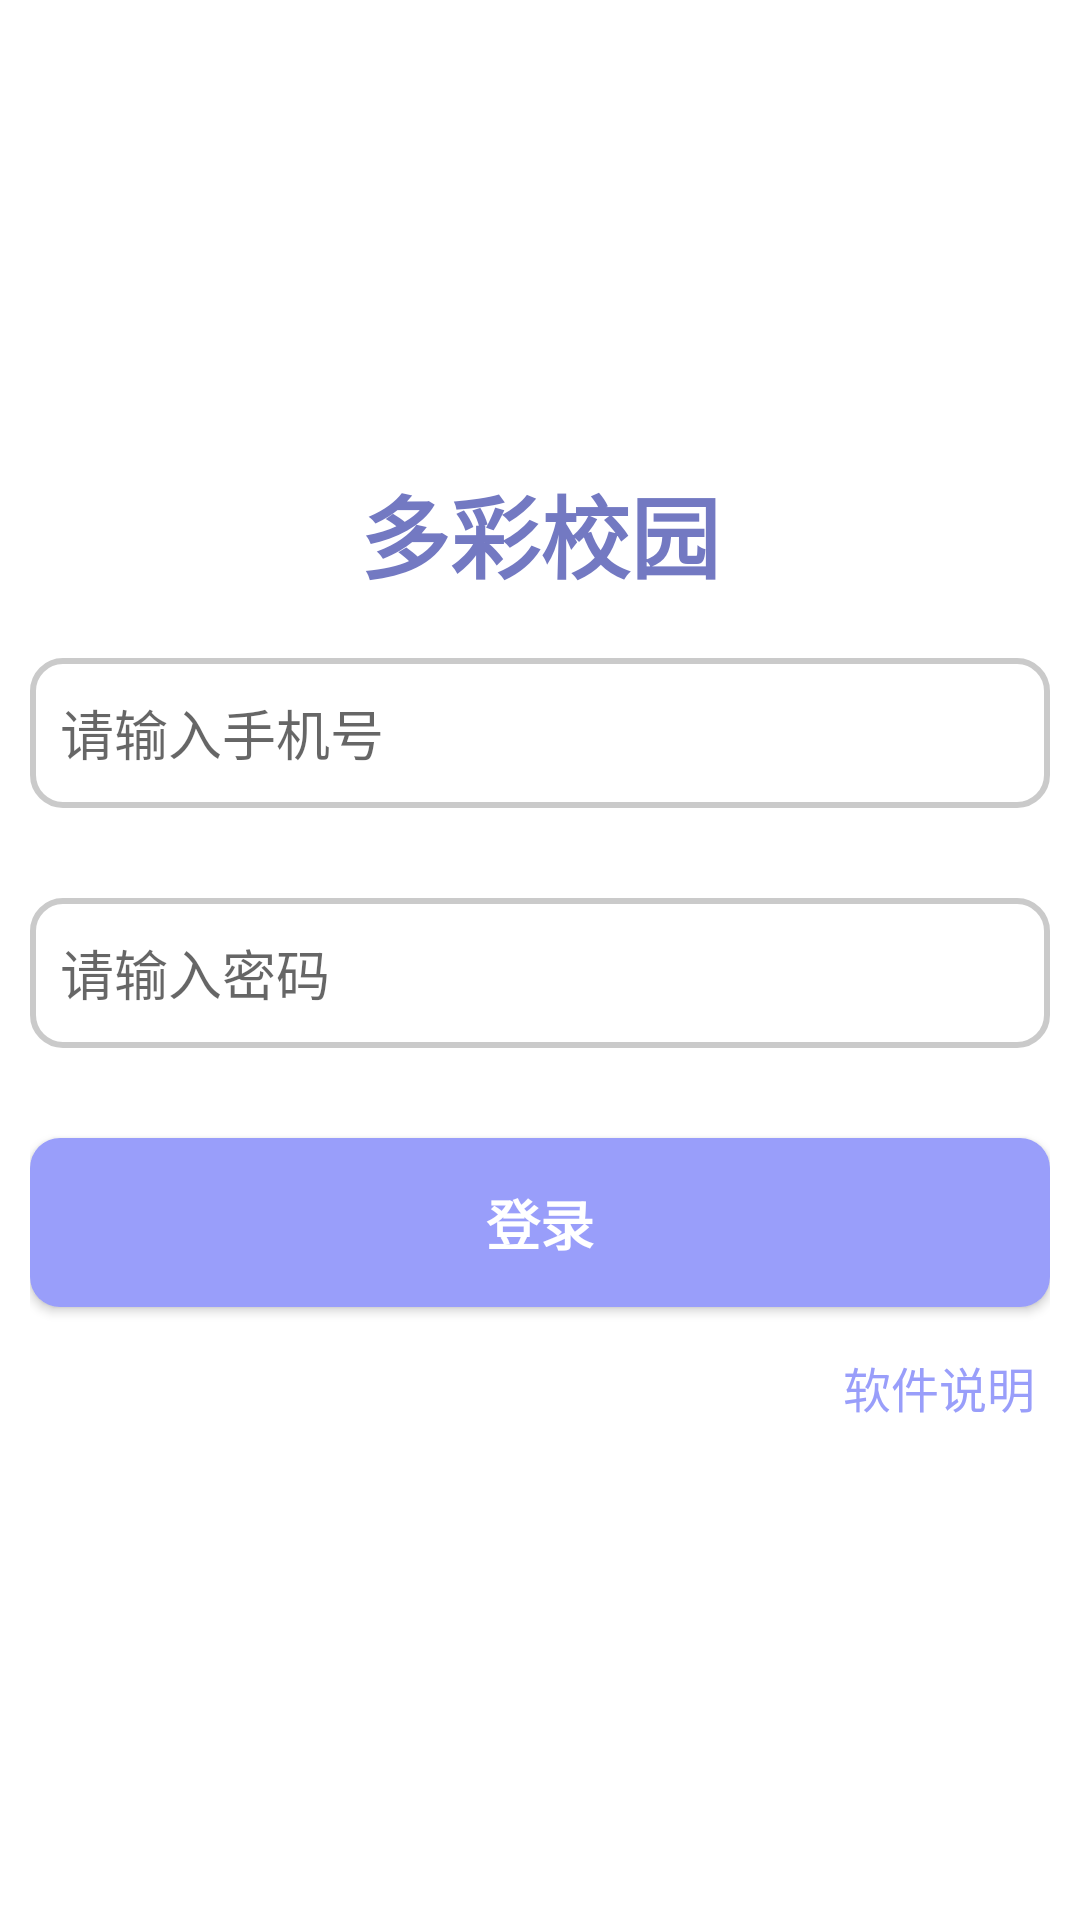

Android layout source for this screen:
<!-- AndroidManifest.xml: application theme Theme.DuoCaiXiaoYuan -->
<!-- res/layout/activity_login.xml -->
<?xml version="1.0" encoding="utf-8"?>
<LinearLayout xmlns:android="http://schemas.android.com/apk/res/android"
    xmlns:tools="http://schemas.android.com/tools"
    android:layout_width="match_parent"
    android:layout_height="match_parent"
    tools:context=".LoginActivity"
    android:orientation="vertical"
    android:gravity="center"
    android:background="@color/white">

    <TextView
        android:layout_width="wrap_content"
        android:layout_height="wrap_content"
        android:text="多彩校园"
        android:textStyle="bold"
        android:textSize="30sp"
        android:textColor="#7379c2"
        android:layout_marginBottom="10dp"/>

    <LinearLayout
        android:layout_margin="10dp"
        android:layout_width="match_parent"
        android:layout_height="wrap_content"
        android:orientation="vertical">

        <EditText
            android:id="@+id/login_phone_et"
            android:layout_width="match_parent"
            android:layout_marginBottom="30dp"
            android:layout_height="50dp"
            android:hint="请输入手机号"
            android:inputType="number"
            android:background="@drawable/edite_background"
            android:padding="10dp"
            tools:ignore="TextFields" />

        <EditText
            android:id="@+id/login_pwd_et"
            android:layout_width="match_parent"
            android:layout_marginBottom="30dp"
            android:layout_height="50dp"
            android:inputType="textPassword"
            android:hint="请输入密码"
            android:background="@drawable/edite_background"
            android:padding="10dp"/>

        <Button
            android:id="@+id/login_btn"
            android:layout_width="match_parent"
            android:layout_height="wrap_content"
            android:text="登录"
            android:background="@drawable/login_btn_background"
            android:textStyle="bold"
            android:textColor="@color/white"
            android:textSize="18sp"
            android:padding="15dp"
            android:onClick="click"
            />
        <TextView
            android:id="@+id/login_rjsm"
            android:onClick="rjsm"
            android:layout_width="wrap_content"
            android:layout_height="wrap_content"
            android:text="软件说明"
            android:layout_gravity="right"
            android:textColor="@color/zhise"
            android:textSize="16sp"
            android:layout_marginTop="15dp"
            android:layout_marginRight="5dp"/>


    </LinearLayout>


</LinearLayout>
<!-- resources referenced by this layout -->
<resources>
  <color name="white">#FFFFFFFF</color>
  <color name="zhise">#999efa</color>
  <!-- drawable edite_background (drawable) -->
  <?xml version="1.0" encoding="utf-8"?>
  <shape xmlns:android="http://schemas.android.com/apk/res/android"
      android:shape="rectangle">
      <stroke
          android:width="2dp"
          android:color="#cacaca" />
      <corners android:radius="10dp"/>
  
  </shape>
  <!-- drawable login_btn_background (drawable) -->
  <?xml version="1.0" encoding="utf-8"?>
  <shape xmlns:android="http://schemas.android.com/apk/res/android"
      android:shape="rectangle">
      <corners android:radius="10dp"/>
      <solid android:color="@color/zhise"/>
  
  </shape>
  <style name="Theme.DuoCaiXiaoYuan" parent="Theme.MaterialComponents.DayNight.NoActionBar.Bridge">
          
          <item name="colorPrimary">@color/purple_500</item>
          <item name="colorPrimaryVariant">@color/zhise</item>
          <item name="colorOnPrimary">@color/white</item>
          
          <item name="colorSecondary">@color/teal_200</item>
          <item name="colorSecondaryVariant">@color/teal_700</item>
          <item name="colorOnSecondary">@color/black</item>
          
          <item name="android:statusBarColor">?attr/colorPrimaryVariant</item>
          
      </style>
  <color name="purple_500">#FF6200EE</color>
  <color name="teal_200">#FF03DAC5</color>
  <color name="teal_700">#FF018786</color>
  <color name="black">#FF000000</color>
</resources>
